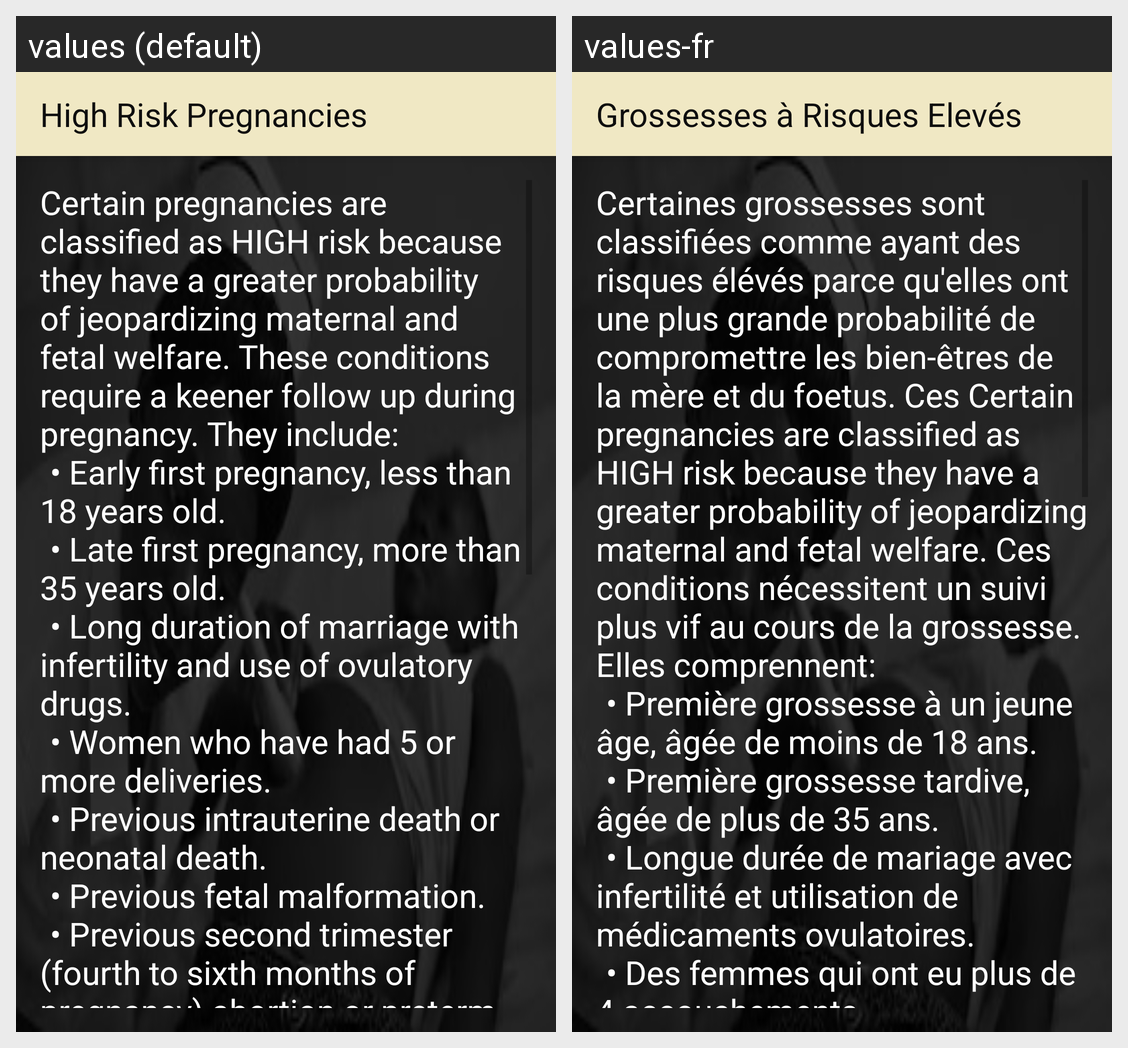

This grid shows one Android layout under two languages. Give, for every string resource on the screen, its name, the default text and each shown locale's text.
Android screen res/layout/activity_high_risk_pregnancies.xml rendered under 2 locales, left to right: values (default), values-fr. Device: Nexus 5 (rendered at 1080×1920; each locale shown at half size, 540×960, under a caption strip naming it); theme AppTheme.
Strings drawn on this screen, with the default value and each locale's value (text and hints the layout hard-codes, and strings that could not be matched under every locale, appear in the picture but are not listed):

title_activity_high_risk_pregnancies
  values: High Risk Pregnancies
  values-fr: Grossesses à Risques Elevés

high_risk_pregnancies_text
  values: Certain pregnancies are classified as HIGH risk because they have a greater probability of jeopardizing maternal and fetal welfare. These conditions require a keener follow up during pregnancy. They include:
       	• Early first pregnancy, less than 18 years old.
       	• Late first pregnancy, more than 35 years old.
       	• Long duration of marriage with infertility and use of ovulatory drugs.
       	• Women who …[clipped]
  values-fr: Certaines grossesses sont classifiées comme ayant des risques élévés parce qu'elles ont une plus grande probabilité de compromettre les bien-êtres de la mère et du foetus. Ces Certain pregnancies are classified as HIGH risk because they have a greater probability of jeopardizing maternal and fetal welfare. Ces conditions nécessitent un suivi plus vif au cours de la grossesse. Elles comprennent:
       …[clipped]
